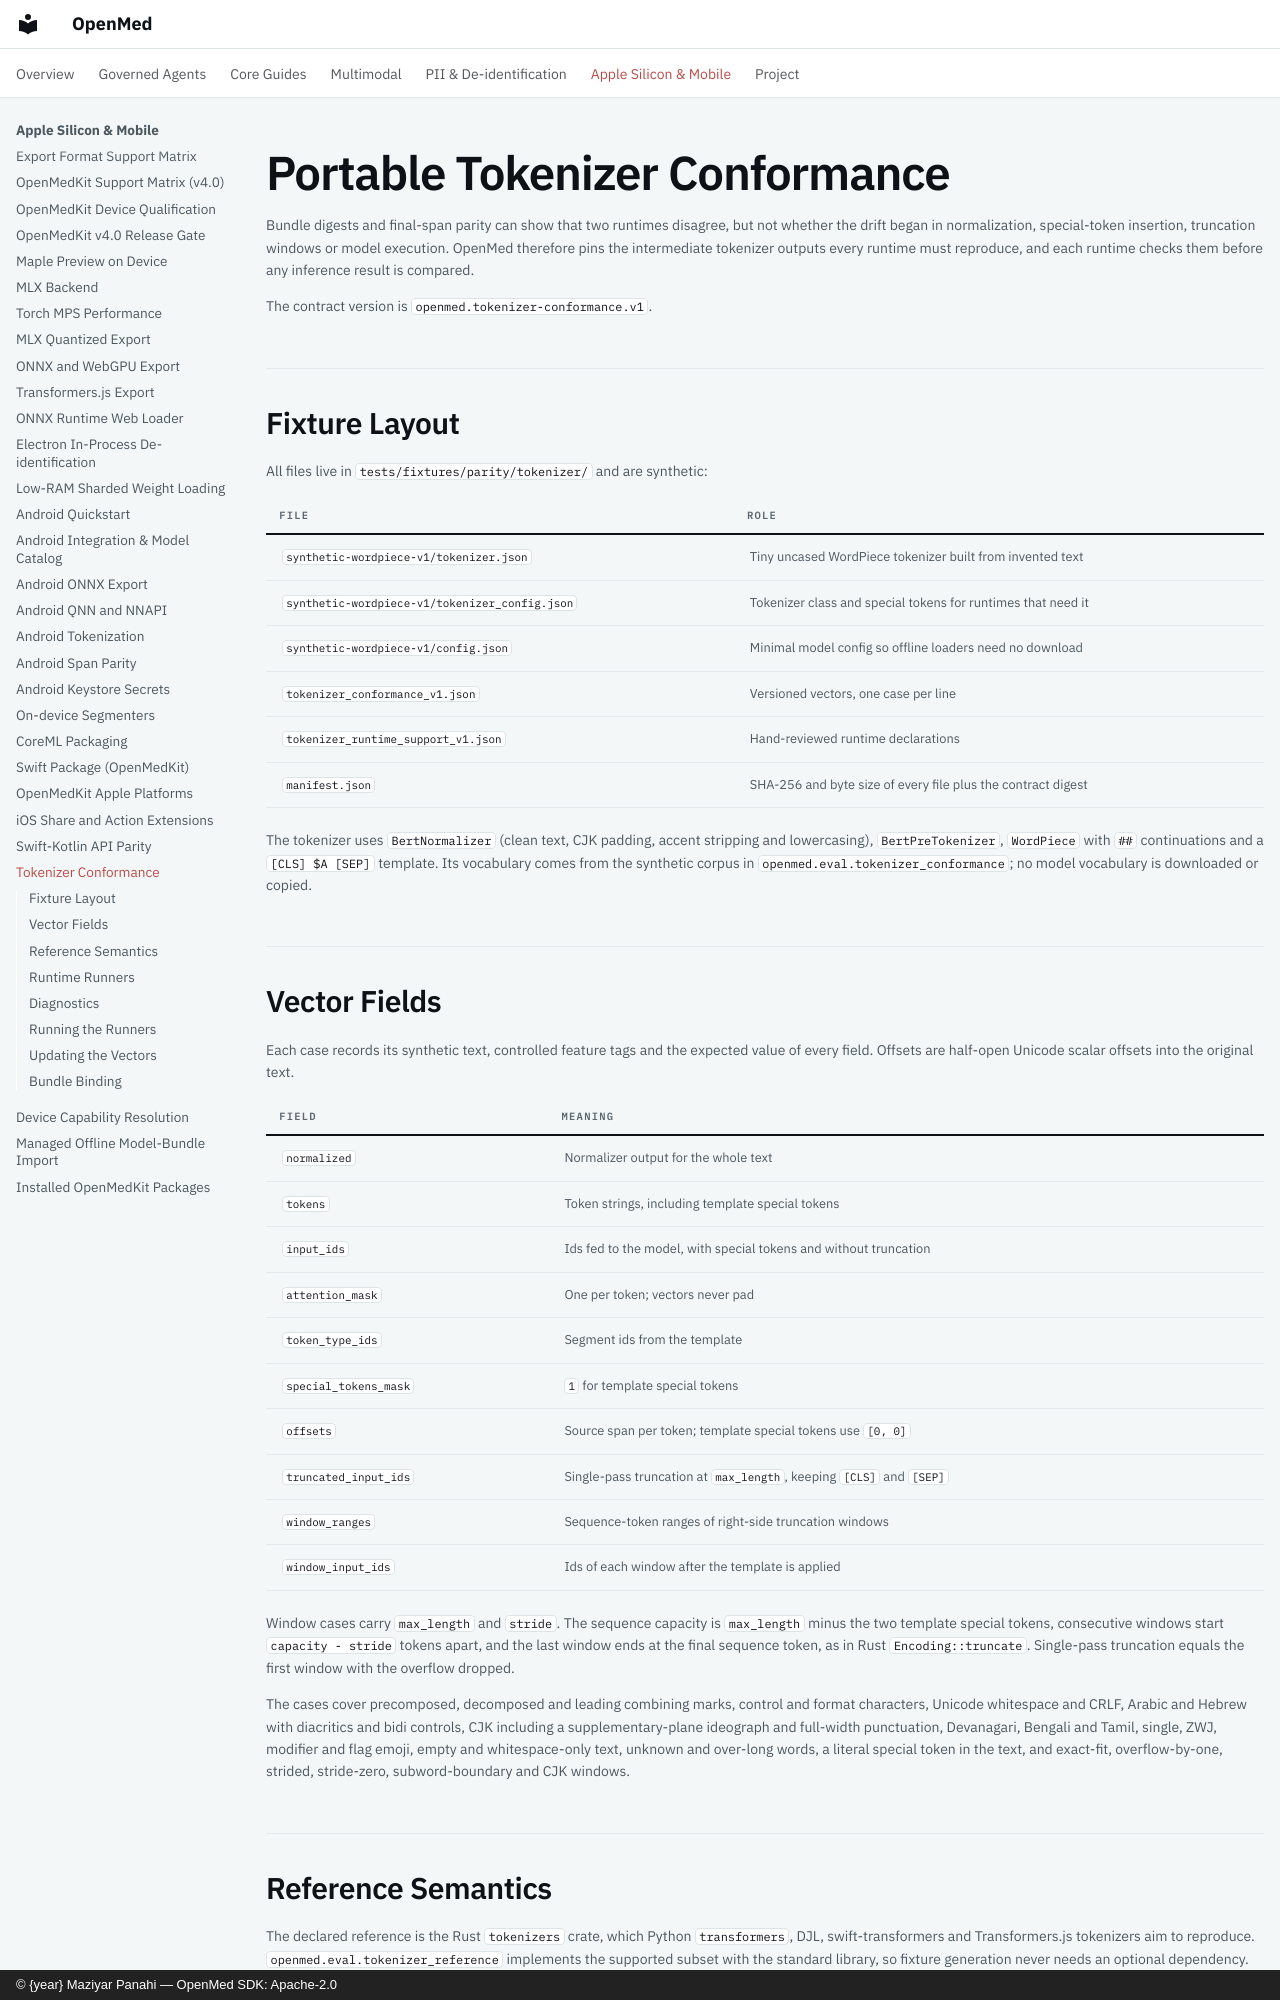

repository: maziyarpanahi/openmed · page: tokenizer-conformance/index.html · generator: mkdocs · copyright: © {year} Maziyar Panahi — OpenMed SDK: Apache-2.0

# Portable Tokenizer Conformance

Bundle digests and final-span parity can show that two runtimes disagree, but
not whether the drift began in normalization, special-token insertion,
truncation windows or model execution. OpenMed therefore pins the
intermediate tokenizer outputs every runtime must reproduce, and each runtime
checks them before any inference result is compared.

The contract version is `openmed.tokenizer-conformance.v1`.

## Fixture Layout

All files live in `tests/fixtures/parity/tokenizer/` and are synthetic:

| File | Role |
| --- | --- |
| `synthetic-wordpiece-v1/tokenizer.json` | Tiny uncased WordPiece tokenizer built from invented text |
| `synthetic-wordpiece-v1/tokenizer_config.json` | Tokenizer class and special tokens for runtimes that need it |
| `synthetic-wordpiece-v1/config.json` | Minimal model config so offline loaders need no download |
| `tokenizer_conformance_v1.json` | Versioned vectors, one case per line |
| `tokenizer_runtime_support_v1.json` | Hand-reviewed runtime declarations |
| `manifest.json` | SHA-256 and byte size of every file plus the contract digest |

The tokenizer uses `BertNormalizer` (clean text, CJK padding, accent stripping
and lowercasing), `BertPreTokenizer`, `WordPiece` with `##` continuations and a
`[CLS] $A [SEP]` template. Its vocabulary comes from the synthetic corpus in
`openmed.eval.tokenizer_conformance`; no model vocabulary is downloaded or
copied.

## Vector Fields

Each case records its synthetic text, controlled feature tags and the expected
value of every field. Offsets are half-open Unicode scalar offsets into the
original text.

| Field | Meaning |
| --- | --- |
| `normalized` | Normalizer output for the whole text |
| `tokens` | Token strings, including template special tokens |
| `input_ids` | Ids fed to the model, with special tokens and without truncation |
| `attention_mask` | One per token; vectors never pad |
| `token_type_ids` | Segment ids from the template |
| `special_tokens_mask` | `1` for template special tokens |
| `offsets` | Source span per token; template special tokens use `[0, 0]` |
| `truncated_input_ids` | Single-pass truncation at `max_length`, keeping `[CLS]` and `[SEP]` |
| `window_ranges` | Sequence-token ranges of right-side truncation windows |
| `window_input_ids` | Ids of each window after the template is applied |

Window cases carry `max_length` and `stride`. The sequence capacity is
`max_length` minus the two template special tokens, consecutive windows start
`capacity - stride` tokens apart, and the last window ends at the final
sequence token, as in Rust `Encoding::truncate`. Single-pass truncation equals
the first window with the overflow dropped.

The cases cover precomposed, decomposed and leading combining marks, control
and format characters, Unicode whitespace and CRLF, Arabic and Hebrew with
diacritics and bidi controls, CJK including a supplementary-plane ideograph and
full-width punctuation, Devanagari, Bengali and Tamil, single, ZWJ, modifier and
flag emoji, empty and whitespace-only text, unknown and over-long words, a
literal special token in the text, and exact-fit, overflow-by-one, strided,
stride-zero, subword-boundary and CJK windows.

## Reference Semantics

The declared reference is the Rust `tokenizers` crate, which Python
`transformers`, DJL, swift-transformers and Transformers.js tokenizers aim to
reproduce. `openmed.eval.tokenizer_reference` implements the supported subset
with the standard library, so fixture generation never needs an optional
dependency. Components outside that subset, such as BPE or Unigram models,
`Metaspace`, embedded truncation or padding, normalized added tokens, and
inputs that need cross-character canonical reordering, fail closed with
`UnsupportedTokenizerFeature` and a reason code.
